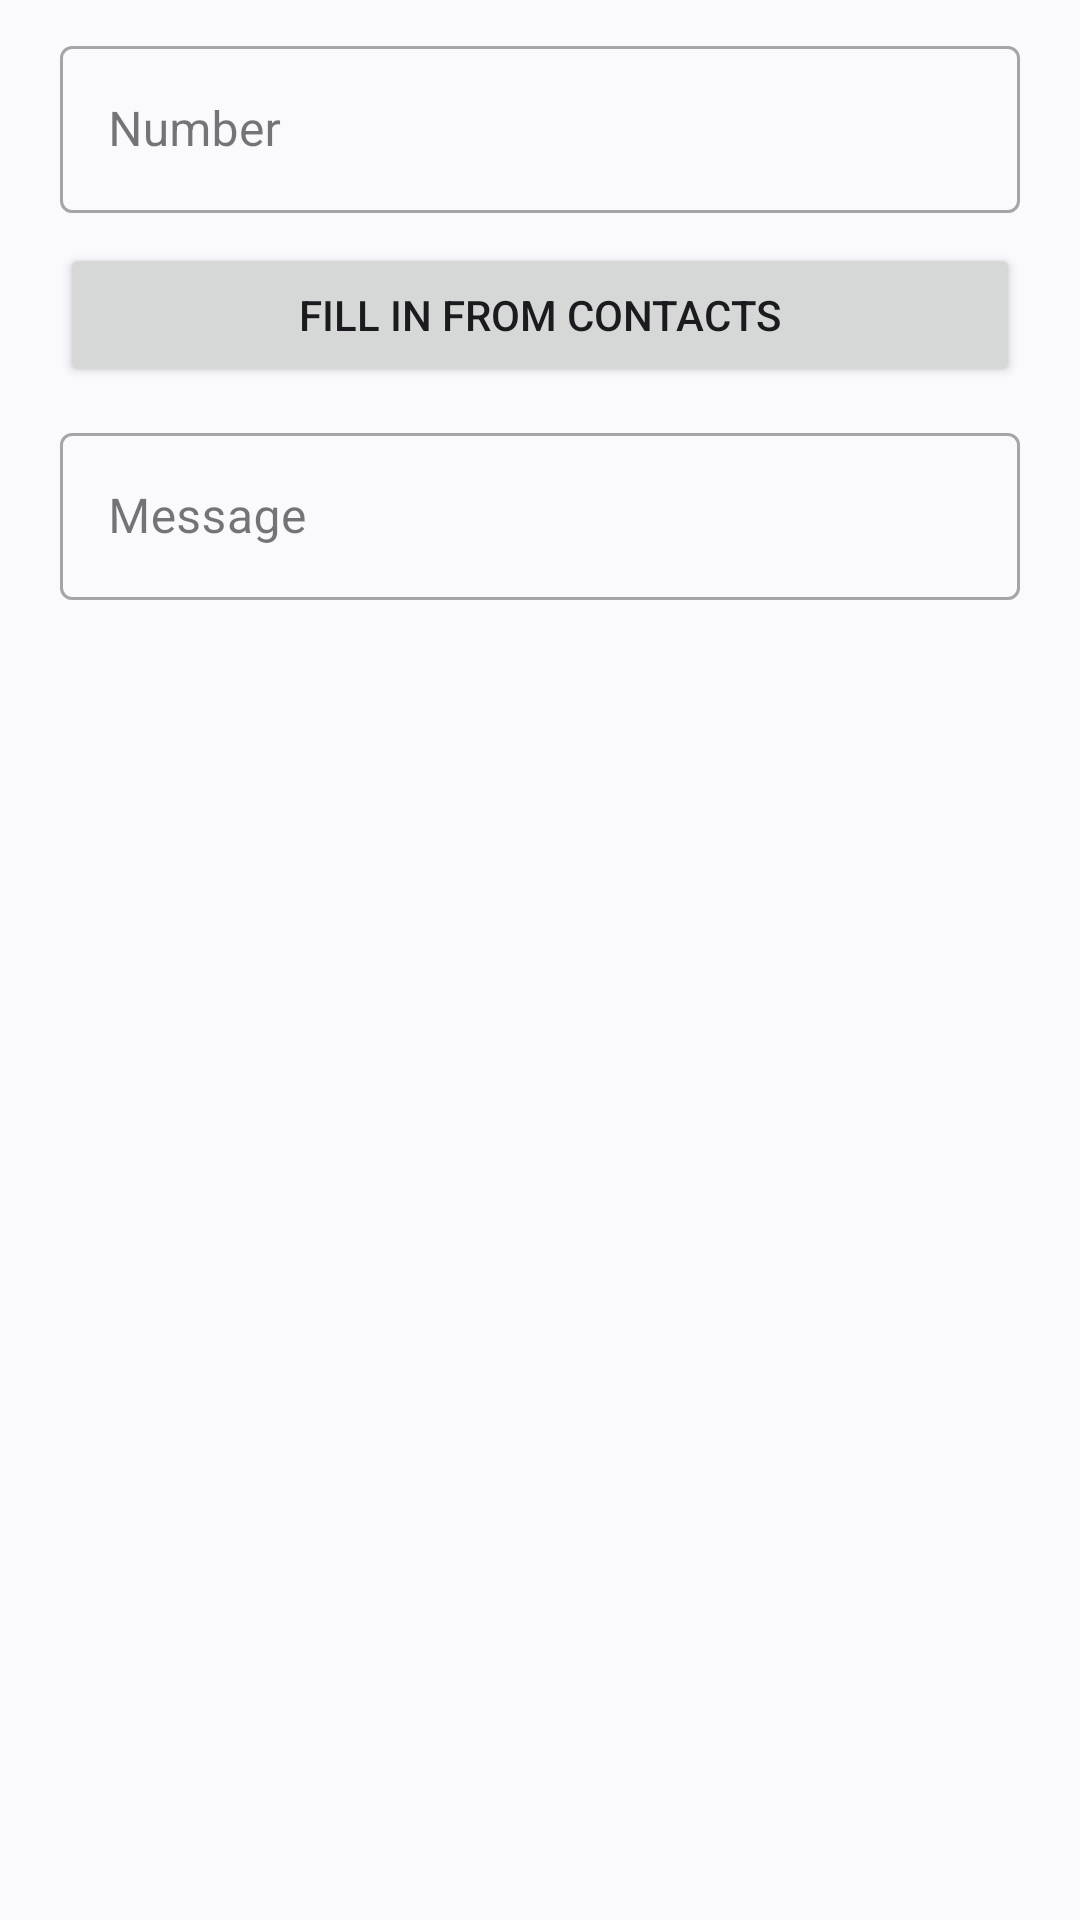

The Android layout XML behind this screen, and the referenced resources:
<!-- AndroidManifest.xml: application theme Theme.ZeroQR -->
<!-- res/layout/create_sms_layout.xml -->
<?xml version="1.0" encoding="utf-8"?>
<LinearLayout xmlns:android="http://schemas.android.com/apk/res/android"
    android:layout_width="match_parent"
    android:layout_height="match_parent"
    android:paddingLeft="20dp"
    android:paddingRight="20dp"
    android:orientation="vertical">
    <com.google.android.material.textfield.TextInputLayout
        android:id="@+id/numberInputLayout"
        android:layout_width="match_parent"
        android:layout_height="wrap_content"
        android:layout_marginTop="10dp"
        android:hint="@string/number"
        style="@style/Widget.MaterialComponents.TextInputLayout.OutlinedBox">
        <com.google.android.material.textfield.TextInputEditText
            android:layout_width="match_parent"
            android:layout_height="wrap_content"
            android:inputType="phone" />
    </com.google.android.material.textfield.TextInputLayout>
    <Button
        android:id="@+id/fillInFromContactsBtn"
        android:layout_width="match_parent"
        android:layout_height="wrap_content"
        android:layout_marginTop="10dp"
        android:text="@string/fill_in_from_contacts"/>
    <com.google.android.material.textfield.TextInputLayout
        android:id="@+id/messageInputLayout"
        android:layout_width="match_parent"
        android:layout_height="wrap_content"
        android:layout_marginTop="10dp"
        android:hint="@string/message"
        style="@style/Widget.MaterialComponents.TextInputLayout.OutlinedBox">
        <com.google.android.material.textfield.TextInputEditText
            android:layout_width="match_parent"
            android:layout_height="wrap_content" />
    </com.google.android.material.textfield.TextInputLayout>
</LinearLayout>
<!-- resources referenced by this layout -->
<resources>
  <string name="fill_in_from_contacts">Fill in from contacts</string>
  <string name="message">Message</string>
  <string name="number">Number</string>
  <style name="Theme.ZeroQR" parent="Theme.Material3.DynamicColors.DayNight">
          
          <item name="colorPrimary">@color/colorPrimary</item>
          <item name="colorPrimaryVariant">#1976d2</item>
          <item name="colorOnPrimary">@color/black</item>
          
          <item name="colorSecondary">@color/teal_200</item>
          <item name="colorSecondaryVariant">@color/teal_700</item>
          <item name="colorOnSecondary">@color/black</item>
          
          <item name="android:statusBarColor" tools:targetApi="l">@color/colorPrimaryVariant</item>
          
          <item name="windowActionBar">false</item>
          <item name="windowNoTitle">true</item>
      </style>
  <color name="colorPrimary">#2196f3</color>
  <color name="black">#FF000000</color>
  <color name="teal_200">#FF03DAC5</color>
  <color name="teal_700">#FF018786</color>
  <color name="colorPrimaryVariant">#0069c0</color>
</resources>
